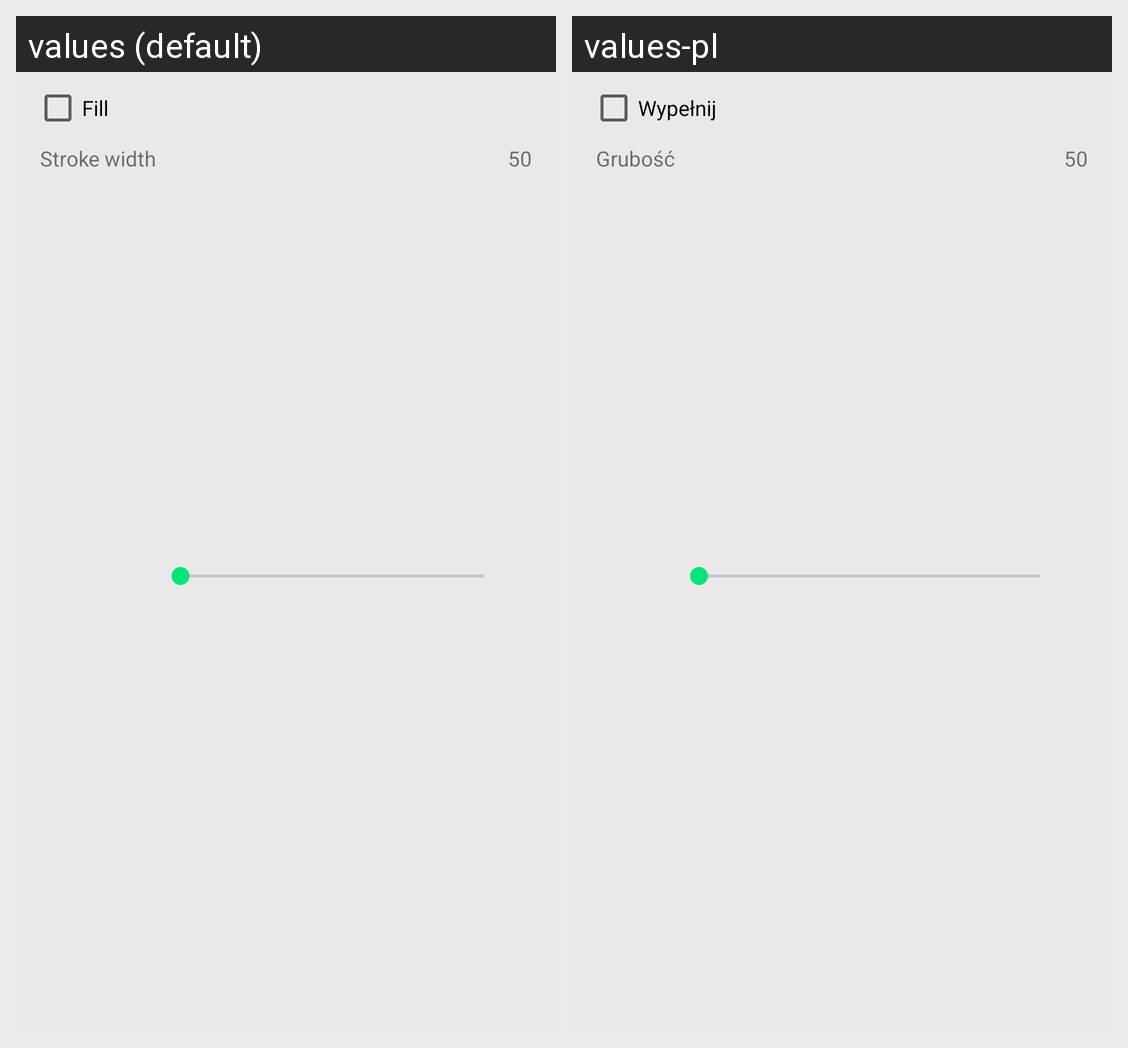

Translations of the strings shown on this Android screen, per locale in the grid:
Android screen res/layout/properties_circle.xml rendered under 2 locales, left to right: values (default), values-pl. Device: Nexus 5 (rendered at 1080×1920; each locale shown at half size, 540×960, under a caption strip naming it); theme AppTheme.
Strings drawn on this screen, with the default value and each locale's value (text and hints the layout hard-codes, and strings that could not be matched under every locale, appear in the picture but are not listed):

circle_fill
  values: Fill
  values-pl: Wypełnij

circle_width
  values: Stroke width
  values-pl: Grubość

temp_50_
  values: 50
  values-pl: 50  [not translated; the default value is used]
